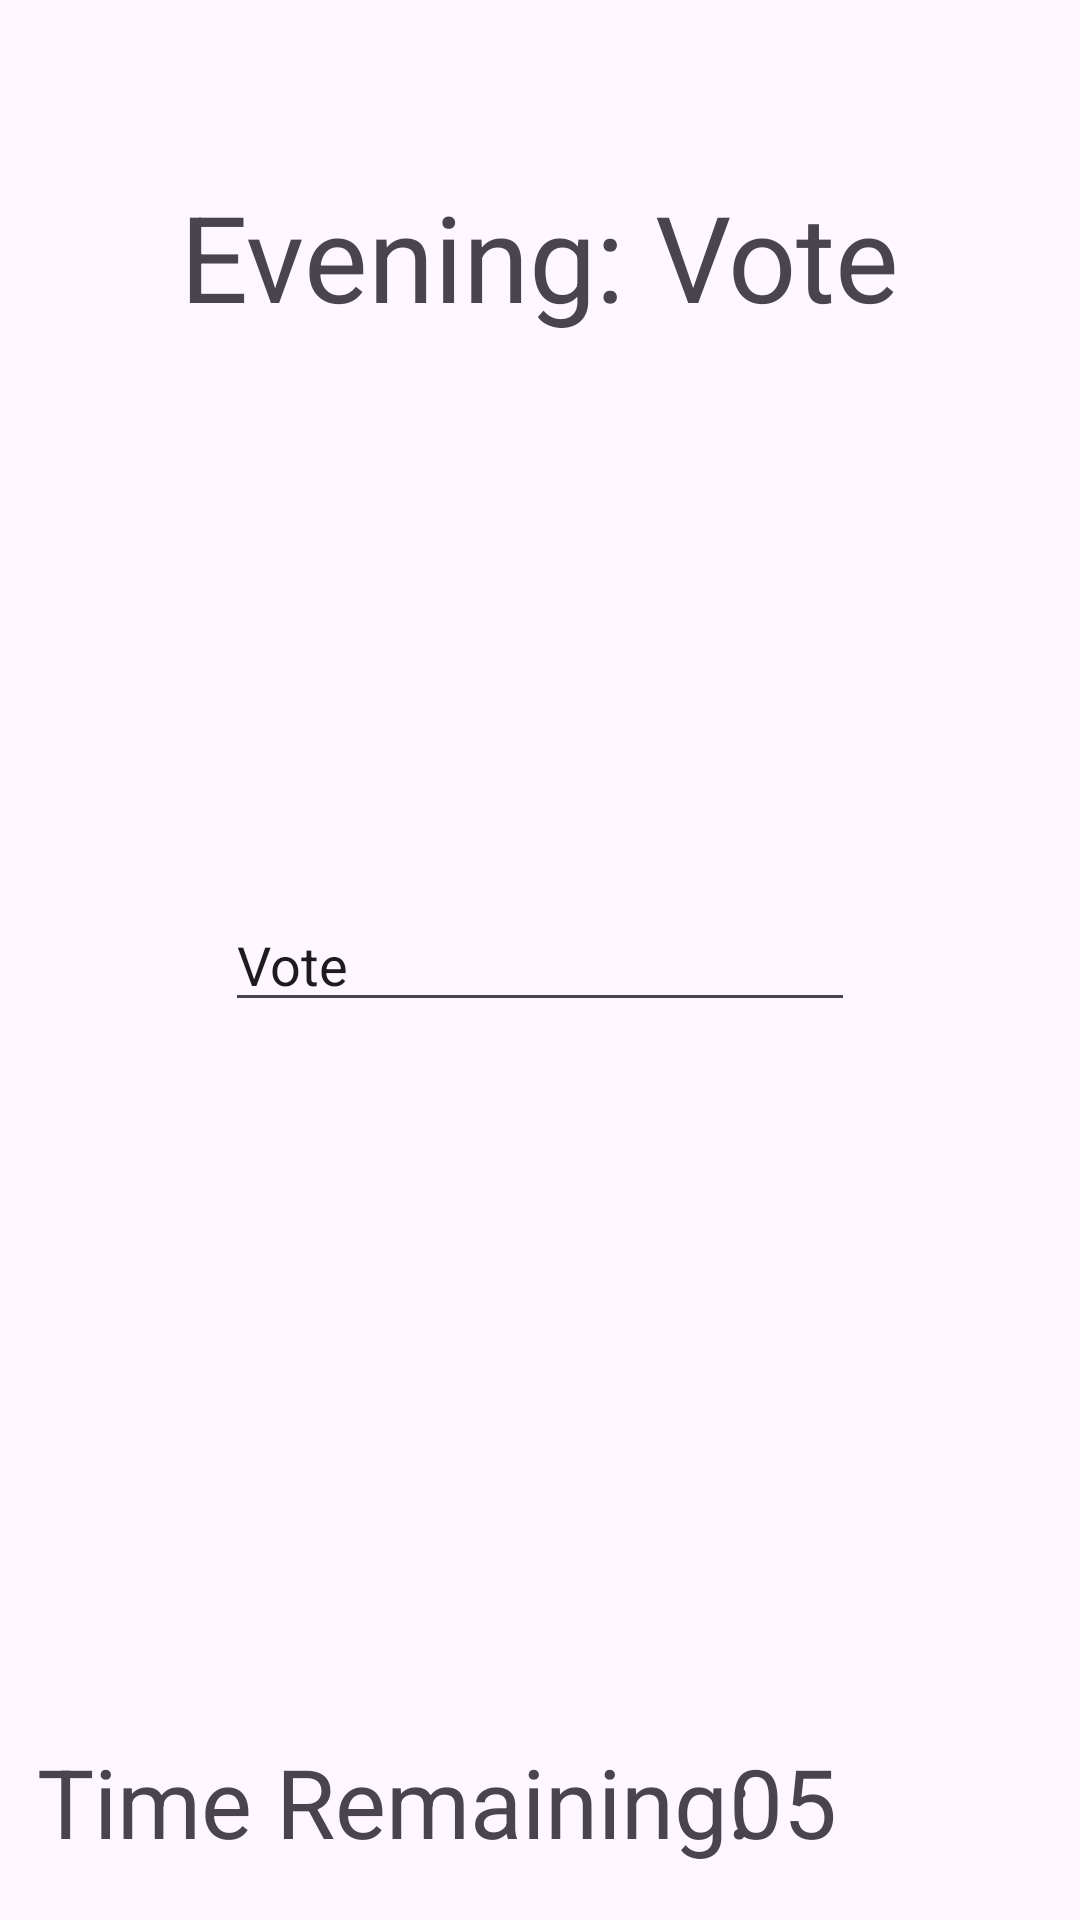

Layout XML and referenced resources for this Android screen:
<!-- AndroidManifest.xml: application theme Theme.Wherewolf -->
<!-- res/layout/activity_timed2.xml -->
<?xml version="1.0" encoding="utf-8"?>
<androidx.constraintlayout.widget.ConstraintLayout xmlns:android="http://schemas.android.com/apk/res/android"
    xmlns:app="http://schemas.android.com/apk/res-auto"
    xmlns:tools="http://schemas.android.com/tools"
    android:id="@+id/main"
    android:layout_width="match_parent"
    android:layout_height="match_parent"
    tools:context=".TimedActivity2">

    <TextView
        android:id="@+id/textViewTime2"
        android:layout_width="wrap_content"
        android:layout_height="wrap_content"
        android:text="Time Remaining:"
        android:textSize="32dp"
        tools:layout_editor_absoluteX="172dp"
        tools:layout_editor_absoluteY="182dp"
        app:layout_constraintBottom_toBottomOf="parent"
        app:layout_constraintEnd_toEndOf="parent"
        app:layout_constraintStart_toStartOf="parent"
        app:layout_constraintTop_toTopOf="parent"
        app:layout_constraintVertical_bias=".97"
        app:layout_constraintHorizontal_bias="0.10" />

    <TextView
        android:id="@+id/textViewSec2"
        android:layout_width="wrap_content"
        android:layout_height="wrap_content"
        android:text="05"
        android:textSize="32dp"
        tools:layout_editor_absoluteX="225dp"
        tools:layout_editor_absoluteY="182dp"
        app:layout_constraintBottom_toBottomOf="parent"
        app:layout_constraintEnd_toEndOf="parent"
        app:layout_constraintStart_toStartOf="parent"
        app:layout_constraintTop_toTopOf="parent"
        app:layout_constraintVertical_bias="0.97"
        app:layout_constraintHorizontal_bias="0.75"/>

    <TextView
        android:id="@+id/textViewEvening"
        android:layout_width="wrap_content"
        android:layout_height="wrap_content"
        android:text="Evening: Vote"
        android:textSize="40dp"
        tools:layout_editor_absoluteX="200dp"
        tools:layout_editor_absoluteY="48dp"
        app:layout_constraintBottom_toBottomOf="parent"
        app:layout_constraintEnd_toEndOf="parent"
        app:layout_constraintStart_toStartOf="parent"
        app:layout_constraintTop_toTopOf="parent"
        app:layout_constraintVertical_bias="0.10"
        app:layout_constraintHorizontal_bias="0.50"/>

    <EditText
        android:id="@+id/editTextAccuseTarget"
        android:layout_width="wrap_content"
        android:layout_height="wrap_content"
        android:ems="10"
        android:inputType="text"
        android:text="Vote"
        app:layout_constraintBottom_toBottomOf="parent"
        app:layout_constraintEnd_toEndOf="parent"
        app:layout_constraintStart_toStartOf="parent"
        app:layout_constraintTop_toTopOf="parent" />

</androidx.constraintlayout.widget.ConstraintLayout>
<!-- resources referenced by this layout -->
<resources>
  <style name="Theme.Wherewolf" parent="Base.Theme.Wherewolf" />
  <style name="Base.Theme.Wherewolf" parent="Theme.Material3.DayNight.NoActionBar">
          
          
      </style>
</resources>
